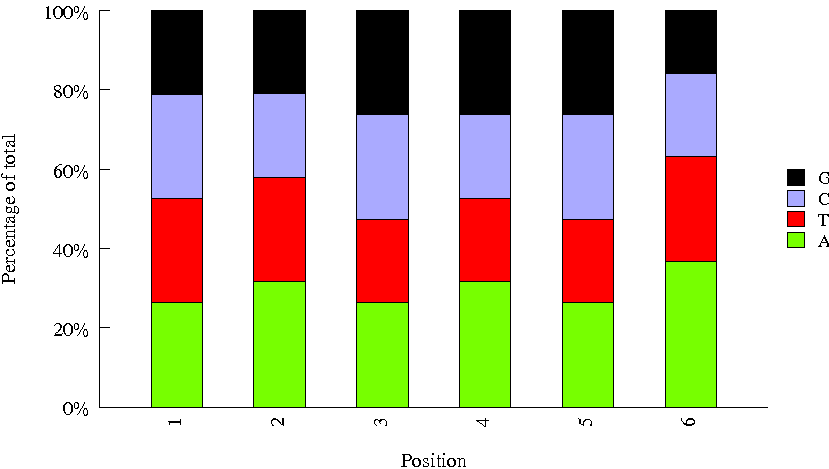

The file beside this chart, header and first rows:
Sequence, name, set
CGGAAT, 37, biooSm
GTCCGC, 18, biooSm
CAACTA, 29, biooSm
ACTTGA, 8, biooSm
GACGAC, 41, biooSm
TGACCA, 4, biooSm
TAATCG, 42, biooSm
GTGAAA, 19, biooSm
ACTGAT, 25, biooSm
CTCAGA, 40, biooSm
TCGGCA, 48, biooSm
AGTCAA, 13, biooSm
CATTTT, 35, biooSm
ACAGTG, 5, biooSm
ATCACG, 1, biooSm
TCATTC, 45, biooSm
CAGATC, 7, biooSm
GAGTGG, 23, biooSm
GGTAGC, 24, biooSm
